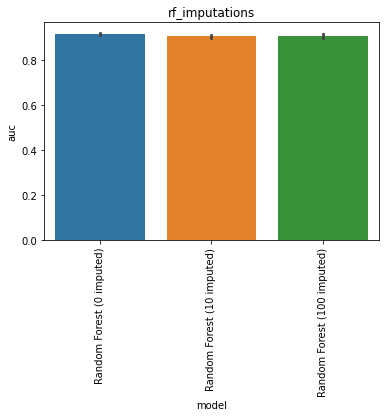

Source data for this figure (header and first rows):
, model, auc, model_train_nan, imputer, chain, group, seed, epitope, species, train_alpha_only, train_beta_only, train_both, train_non, train_total, test_total, df_size, gene_features, missing_indicator, test_nr, improvement
0, Random Forest (0 imputed), 0.91, True, , both, rf_imputations, 0.0, GILGFVFTL, HomoSapiens, 135.0, 161.0, 104.0, 0.0, 400.0, 108.0, 500.0, , False, 1, 
1, Random Forest (0 imputed), 0.9222, True, , both, rf_imputations, 1.0, GILGFVFTL, HomoSapiens, 136.0, 157.0, 107.0, 0.0, 400.0, 108.0, 500.0, , False, 1, 
2, Random Forest (0 imputed), 0.9247, True, , both, rf_imputations, 2.0, GILGFVFTL, HomoSapiens, 137.0, 158.0, 105.0, 0.0, 400.0, 108.0, 500.0, , False, 1, 
3, Random Forest (0 imputed), 0.9126, True, , both, rf_imputations, 3.0, GILGFVFTL, HomoSapiens, 136.0, 156.0, 108.0, 0.0, 400.0, 108.0, 500.0, , False, 1, 
4, Random Forest (0 imputed), 0.9126, True, , both, rf_imputations, 4.0, GILGFVFTL, HomoSapiens, 133.0, 162.0, 105.0, 0.0, 400.0, 108.0, 500.0, , False, 1, 
0, Random Forest (10 imputed), 0.8966, True, , both, rf_imputations, 0.0, GILGFVFTL, HomoSapiens, 135.0, 161.0, 104.0, 0.0, 400.0, 108.0, 500.0, , False, 2, 
1, Random Forest (10 imputed), 0.9059, True, , both, rf_imputations, 1.0, GILGFVFTL, HomoSapiens, 136.0, 157.0, 107.0, 0.0, 400.0, 108.0, 500.0, , False, 2, 
2, Random Forest (10 imputed), 0.9209, True, , both, rf_imputations, 2.0, GILGFVFTL, HomoSapiens, 137.0, 158.0, 105.0, 0.0, 400.0, 108.0, 500.0, , False, 2, 
3, Random Forest (10 imputed), 0.8997, True, , both, rf_imputations, 3.0, GILGFVFTL, HomoSapiens, 136.0, 156.0, 108.0, 0.0, 400.0, 108.0, 500.0, , False, 2, 
4, Random Forest (10 imputed), 0.9017, True, , both, rf_imputations, 4.0, GILGFVFTL, HomoSapiens, 133.0, 162.0, 105.0, 0.0, 400.0, 108.0, 500.0, , False, 2, 
0, Random Forest (100 imputed), 0.9052, True, , both, rf_imputations, 0.0, GILGFVFTL, HomoSapiens, 135.0, 161.0, 104.0, 0.0, 400.0, 108.0, 500.0, , False, 3, 
1, Random Forest (100 imputed), 0.9083, True, , both, rf_imputations, 1.0, GILGFVFTL, HomoSapiens, 136.0, 157.0, 107.0, 0.0, 400.0, 108.0, 500.0, , False, 3, 
2, Random Forest (100 imputed), 0.9216, True, , both, rf_imputations, 2.0, GILGFVFTL, HomoSapiens, 137.0, 158.0, 105.0, 0.0, 400.0, 108.0, 500.0, , False, 3, 
3, Random Forest (100 imputed), 0.8905, True, , both, rf_imputations, 3.0, GILGFVFTL, HomoSapiens, 136.0, 156.0, 108.0, 0.0, 400.0, 108.0, 500.0, , False, 3, 
4, Random Forest (100 imputed), 0.909, True, , both, rf_imputations, 4.0, GILGFVFTL, HomoSapiens, 133.0, 162.0, 105.0, 0.0, 400.0, 108.0, 500.0, , False, 3, 
